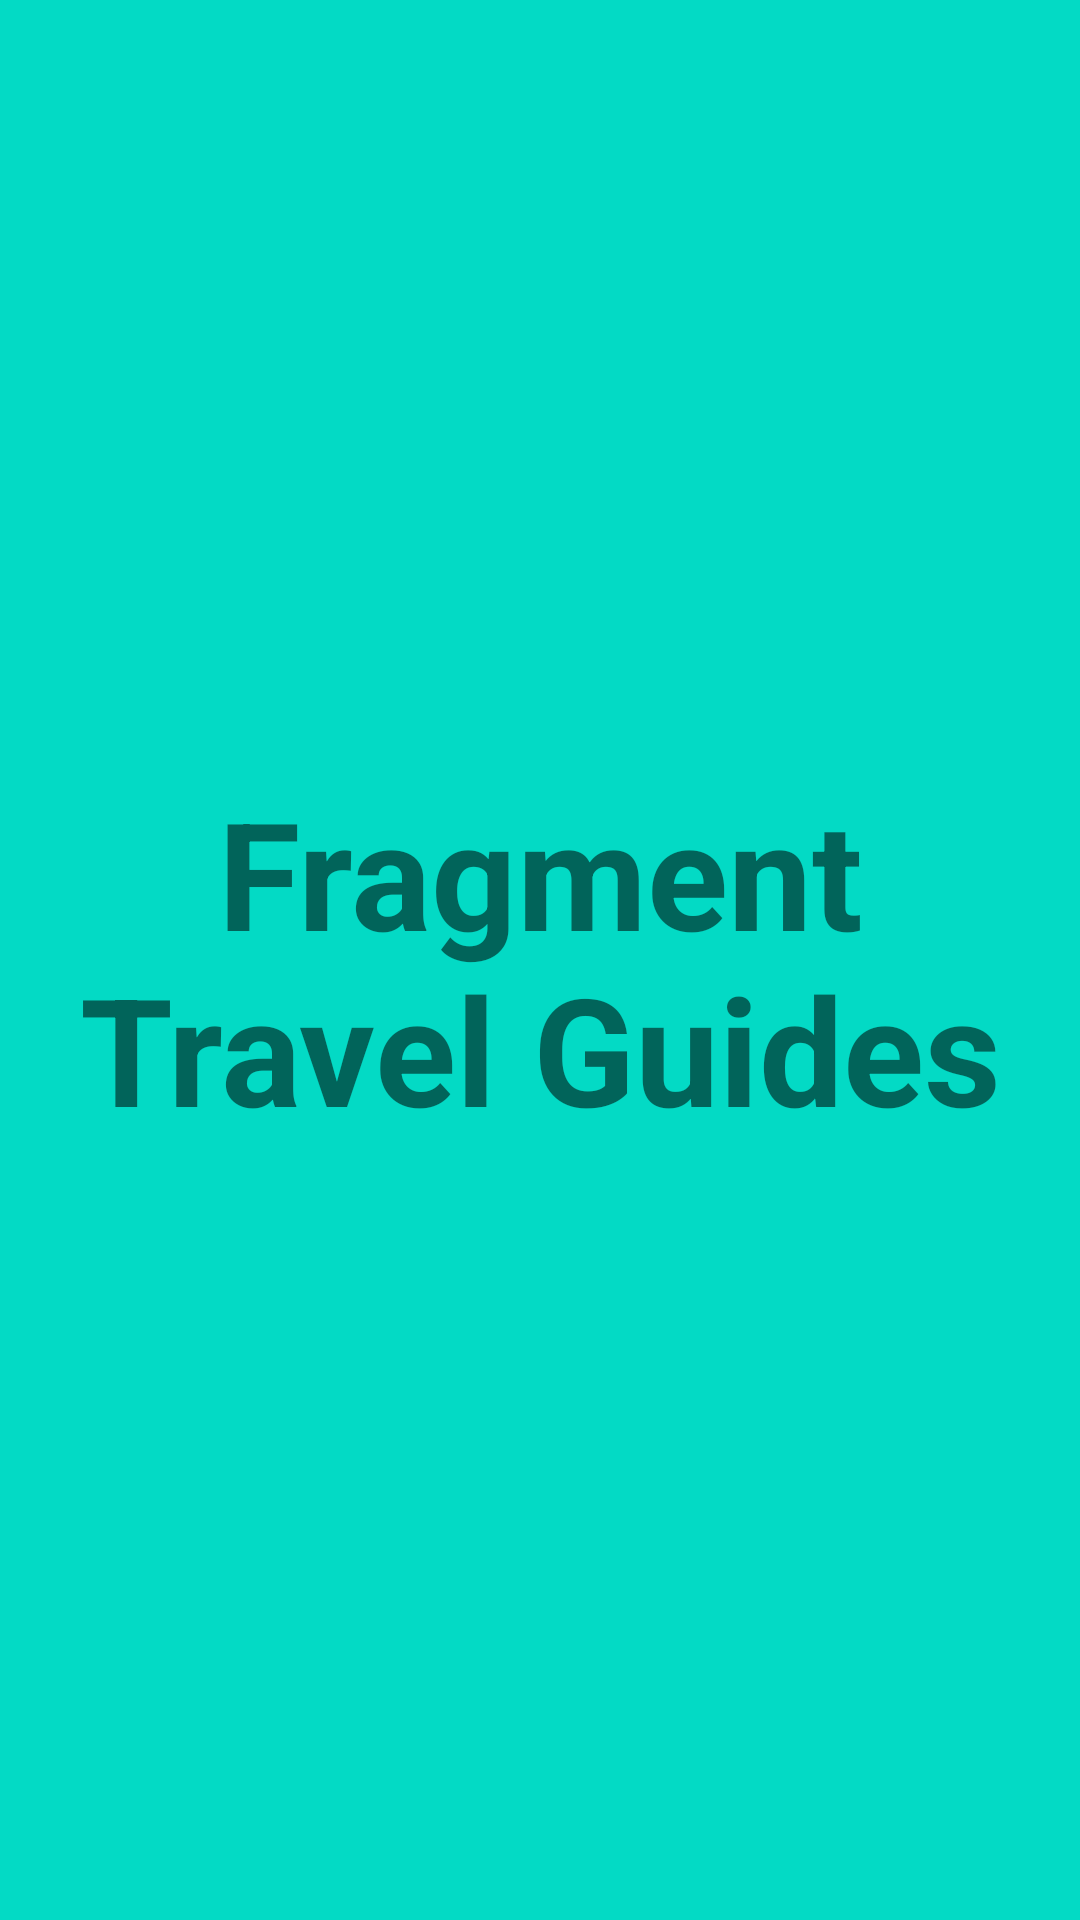

Produce the Android XML layout that renders to this screen, including the resource entries it uses.
<!-- AndroidManifest.xml: application theme AppTheme -->
<!-- res/layout/activity_fragment__travel__guide.xml -->
<?xml version="1.0" encoding="utf-8"?>
<android.support.constraint.ConstraintLayout xmlns:android="http://schemas.android.com/apk/res/android"
    xmlns:app="http://schemas.android.com/apk/res-auto"
    xmlns:tools="http://schemas.android.com/tools"
    android:layout_width="match_parent"
    android:layout_height="match_parent"
    tools:context="com.example.rs.project_result_mob.Fragment_Travel_Guide">
    <TextView
        android:background="@color/colorAccent"
        android:textStyle="bold"
        android:textSize="50dp"
        android:gravity="center"
        android:text="Fragment Travel Guides"
        android:layout_width="match_parent"
        android:layout_height="match_parent" />
</android.support.constraint.ConstraintLayout>
<!-- resources referenced by this layout -->
<resources>
  <style name="AppTheme" parent="Theme.AppCompat.Light.DarkActionBar">
          
          <item name="colorPrimary">@color/colorPrimary</item>
          <item name="colorPrimaryDark">@color/colorPrimaryDark</item>
          <item name="colorAccent">@color/colorAccent</item>
          <item name="windowActionBar">false</item>
          <item name="windowNoTitle">true</item>
          <item name="android:textSize">20sp</item>
          <item name="android:listPreferredItemHeightSmall">50dp</item>
          <item name="actionMenuTextColor">@color/txt_item_color</item>
  
      </style>
  <color name="txt_item_color">#ffffff</color>
  <!-- not gathered from this repository: default colours our renderer supplied (Android Studio template values) -->
  <color name="colorPrimary">#FF6200EE</color>
  <color name="colorPrimaryDark">#FF3700B3</color>
  <color name="colorAccent">#FF03DAC5</color>
</resources>
